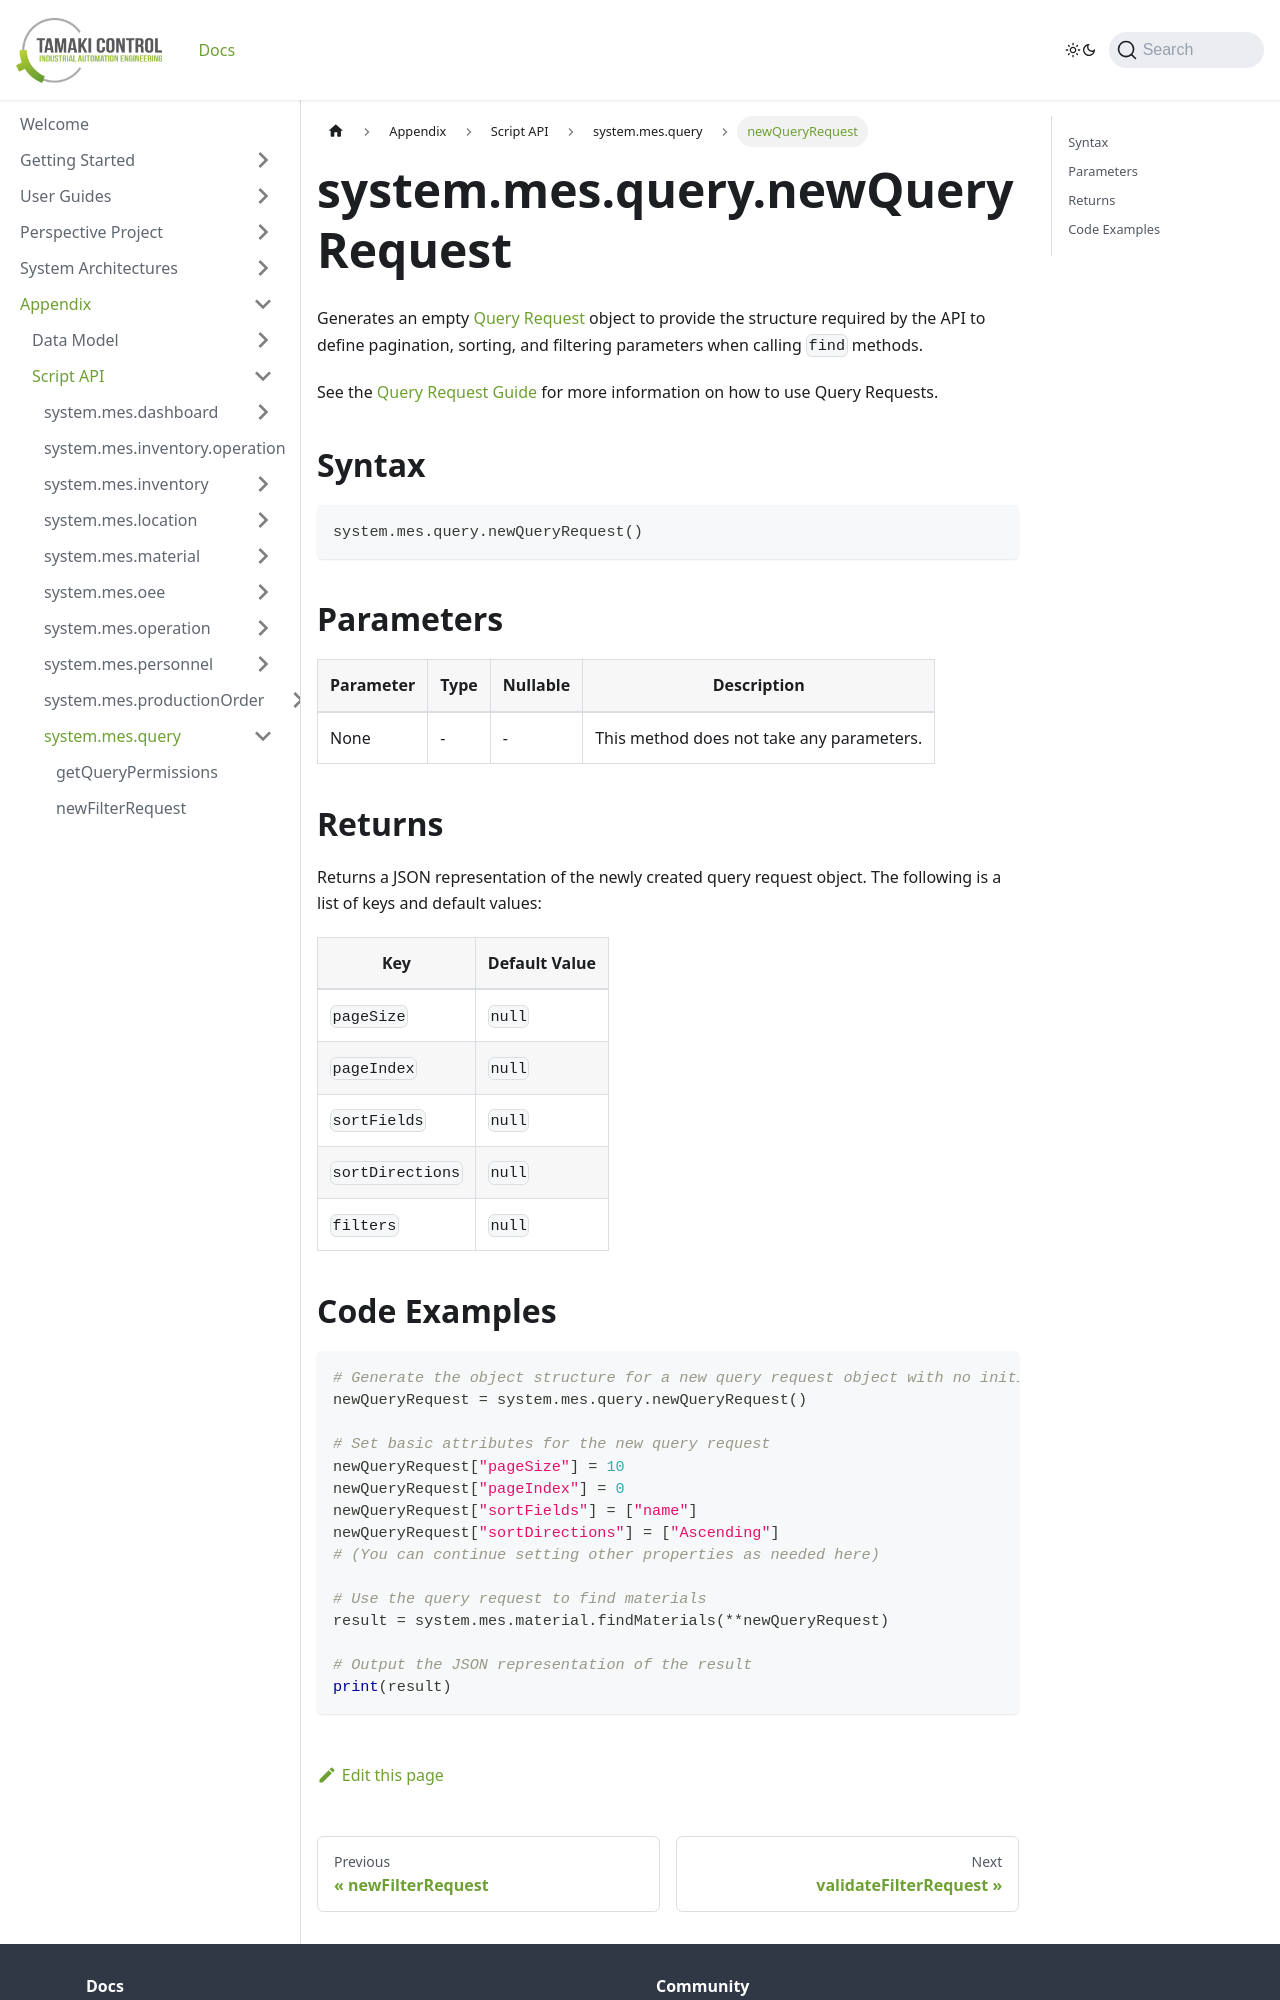

repository: TamakiControl/tamaki-mes-docs · page: docs/appendix/script-api/query-script-api/new-query-request/index.html · generator: docusaurus

---
title: "newQueryRequest"
description: "Generates an empty query request object."
sidebar_position: 3
---

# system.mes.query.newQueryRequest

Generates an empty [Query Request](./new-query-request) object to provide the structure required by the API to define 
pagination, sorting, and filtering parameters when calling `find` methods.

See the [Query Request Guide](../../../user-guides/query-request-guide/query-request-guide.md) for more information on 
how to use Query Requests.

## Syntax

```python
system.mes.query.newQueryRequest()
```

## Parameters

| Parameter | Type | Nullable | Description                               |
|-----------|------|----------|-------------------------------------------|
| None      | -    | -        | This method does not take any parameters. |

## Returns

Returns a JSON representation of the newly created query request object. The following is a list of keys and default values:

| Key              | Default Value |
|------------------|---------------|
| `pageSize`       | `null`        |
| `pageIndex`      | `null`        |
| `sortFields`     | `null`        |
| `sortDirections` | `null`        |
| `filters`        | `null`        |
